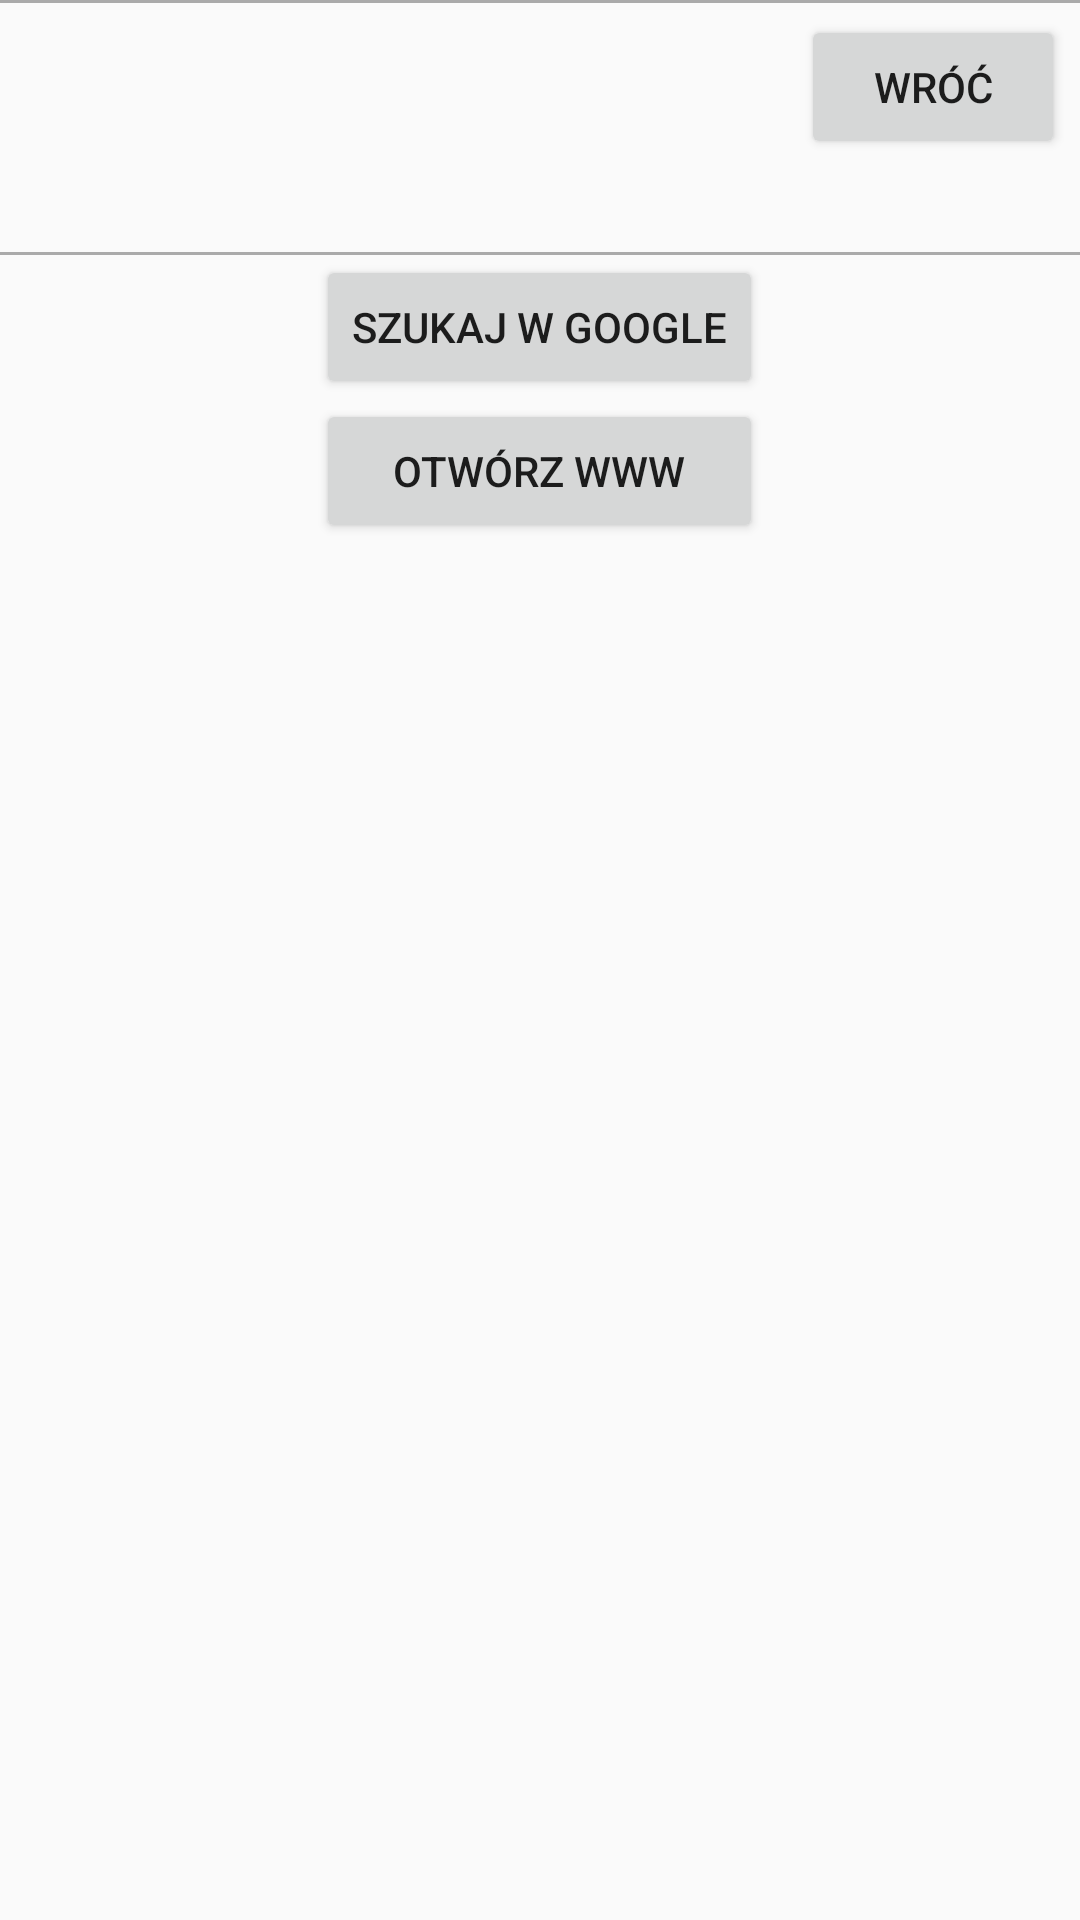

Android layout source for this screen:
<!-- AndroidManifest.xml: application theme AppTheme -->
<!-- res/layout/custom_dialog.xml -->
<?xml version="1.0" encoding="utf-8"?>
<RelativeLayout xmlns:android="http://schemas.android.com/apk/res/android"
    android:layout_width="fill_parent" android:layout_height="fill_parent"
    android:layout_weight="1.0">

    <View
        android:layout_width="match_parent"
        android:layout_height="1dp"
        android:background="@android:color/darker_gray"/>

    <ScrollView
        android:layout_width="fill_parent"
        android:layout_height="80dp"
        android:layout_marginLeft="5dp"
        android:layout_marginTop="5dp"
        android:id="@+id/scrollView"
        android:layout_toStartOf="@+id/dialogButtonClose">

        <TextView
            android:id="@+id/text"
            android:layout_width="fill_parent"
            android:layout_height="wrap_content"
            android:textColor="#000000" />
    </ScrollView>

    <Button
        android:layout_width="wrap_content"
        android:layout_height="wrap_content"
        android:id="@+id/dialogButtonClose"
        android:text="@string/dialog_dialogButtonClose"
        android:layout_marginRight="5dp"
        android:layout_marginTop="5dp"
        android:layout_alignParentTop="true"
        android:layout_alignParentEnd="true" />

    <View
        android:layout_width="match_parent"
        android:layout_height="1dp"
        android:background="@android:color/darker_gray"
        android:layout_above="@+id/buttonsTable"/>

    <TableLayout
        android:layout_width="wrap_content"
        android:layout_height="wrap_content"
        android:layout_below="@+id/scrollView"
        android:layout_centerHorizontal="true"
        android:id="@+id/buttonsTable">

        <Button
            android:id="@+id/dialogButtonSearch"
            android:layout_width="wrap_content"
            android:layout_height="wrap_content"
            android:text="@string/dialog_dialogButtonSearch"
            android:layout_below="@+id/scrollView"/>

        <Button
                android:id="@+id/dialogButtonWWW"
                android:layout_width="wrap_content"
                android:layout_height="wrap_content"
                android:text="@string/dialog_dialogButtonWWW"
                android:layout_toEndOf="@id/dialogButtonSearch"
                android:layout_below="@+id/scrollView" />
    </TableLayout>

</RelativeLayout>
<!-- resources referenced by this layout -->
<resources>
  <string name="dialog_dialogButtonClose">Wróć</string>
  <string name="dialog_dialogButtonSearch">Szukaj w google</string>
  <string name="dialog_dialogButtonWWW">Otwórz www</string>
  <style name="AppTheme" parent="Theme.AppCompat.Light.DarkActionBar">
          
          <item name="colorPrimary">@color/colorPrimary</item>
          <item name="colorPrimaryDark">@color/colorPrimaryDark</item>
          <item name="colorAccent">@color/colorAccent</item>
          <item name="android:icon">@drawable/ic_launcher</item>
      </style>
  <color name="colorPrimary">#202020</color>
  <color name="colorPrimaryDark">#000000</color>
  <color name="colorAccent">#FF4081</color>
  <!-- drawable ic_launcher: png bitmap (mipmap, 65631 bytes) -->
</resources>
